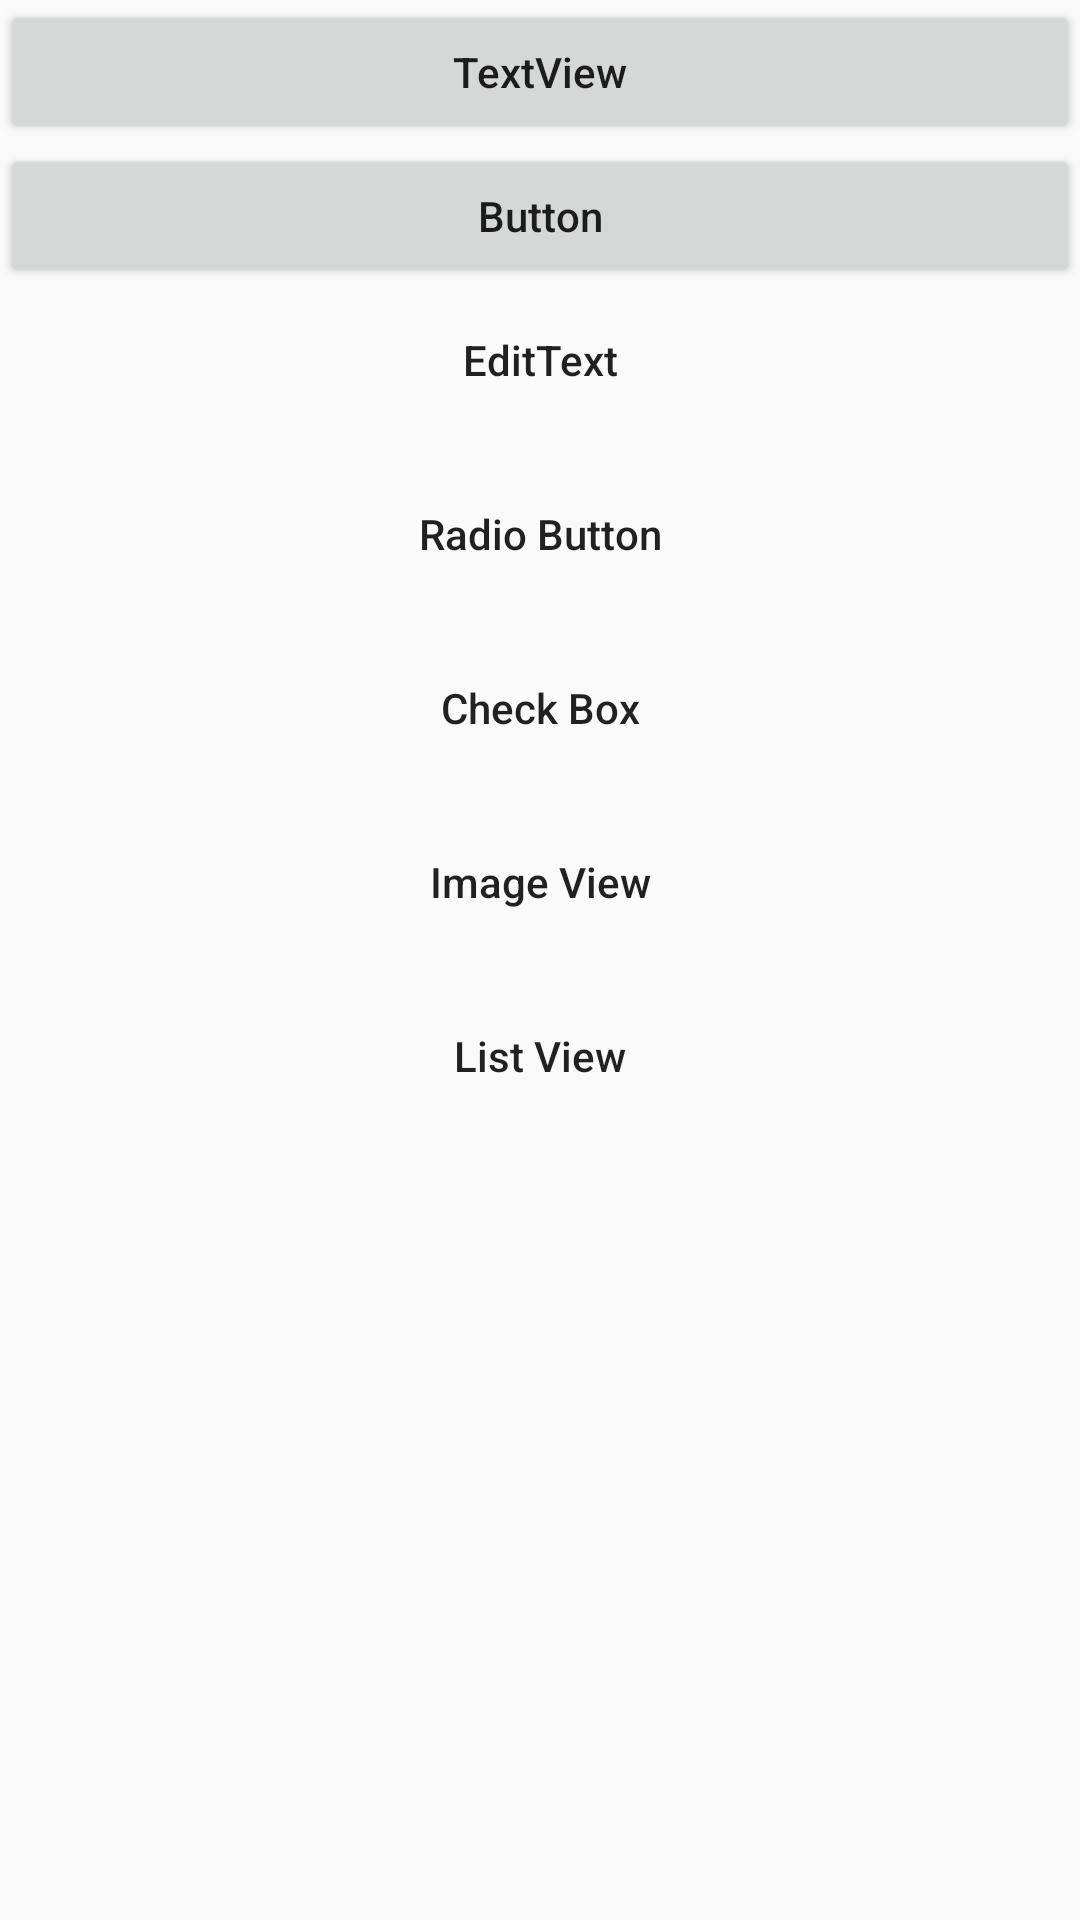

Layout XML and referenced resources for this Android screen:
<!-- AndroidManifest.xml: application theme Theme.MyApplication -->
<!-- res/layout/activity_main.xml -->
<?xml version="1.0" encoding="utf-8"?>
<LinearLayout xmlns:android="http://schemas.android.com/apk/res/android"
    android:layout_width="match_parent"
    android:layout_height="match_parent"
    android:orientation="vertical">

    <Button
        android:id="@+id/btn_textview"
        android:layout_height="wrap_content"
        android:layout_width="match_parent"
        android:text="TextView"
        android:textAllCaps="false"
        />
    <Button
        android:id="@+id/btn_button"
        android:layout_width="match_parent"
        android:layout_height="wrap_content"
        android:text="Button"
        android:textAllCaps="false"
        />
    <Button
        android:id="@+id/btn_editext"
        android:layout_width="match_parent"
        android:layout_height="wrap_content"
        android:text="EditText"
        android:background="@drawable/btn_two"
        android:textAllCaps="false"
        />

    <Button
        android:id="@+id/btn_radiobtn"
        android:layout_width="match_parent"
        android:layout_height="wrap_content"
        android:text="Radio Button"
        android:background="@drawable/btn_two"
        android:textAllCaps="false"
        android:layout_marginTop="10dp"
        />

    <Button
        android:id="@+id/btn_checkbox"
        android:layout_width="match_parent"
        android:layout_height="wrap_content"
        android:text="Check Box"
        android:background="@drawable/btn_two"
        android:textAllCaps="false"
        android:layout_marginTop="10dp"
        />

    <Button
        android:id="@+id/btn_imageview"
        android:layout_width="match_parent"
        android:layout_height="wrap_content"
        android:text="Image View"
        android:background="@drawable/btn_two"
        android:textAllCaps="false"
        android:layout_marginTop="10dp"
        />

    <Button
        android:id="@+id/btn_listview"
        android:layout_width="match_parent"
        android:layout_height="wrap_content"
        android:text="List View"
        android:background="@drawable/btn_two"
        android:textAllCaps="false"
        android:layout_marginTop="10dp"
        />
</LinearLayout>
<!-- resources referenced by this layout -->
<resources>
  <style name="Theme.MyApplication" parent="Theme.MaterialComponents.DayNight.NoActionBar.Bridge" />
</resources>
